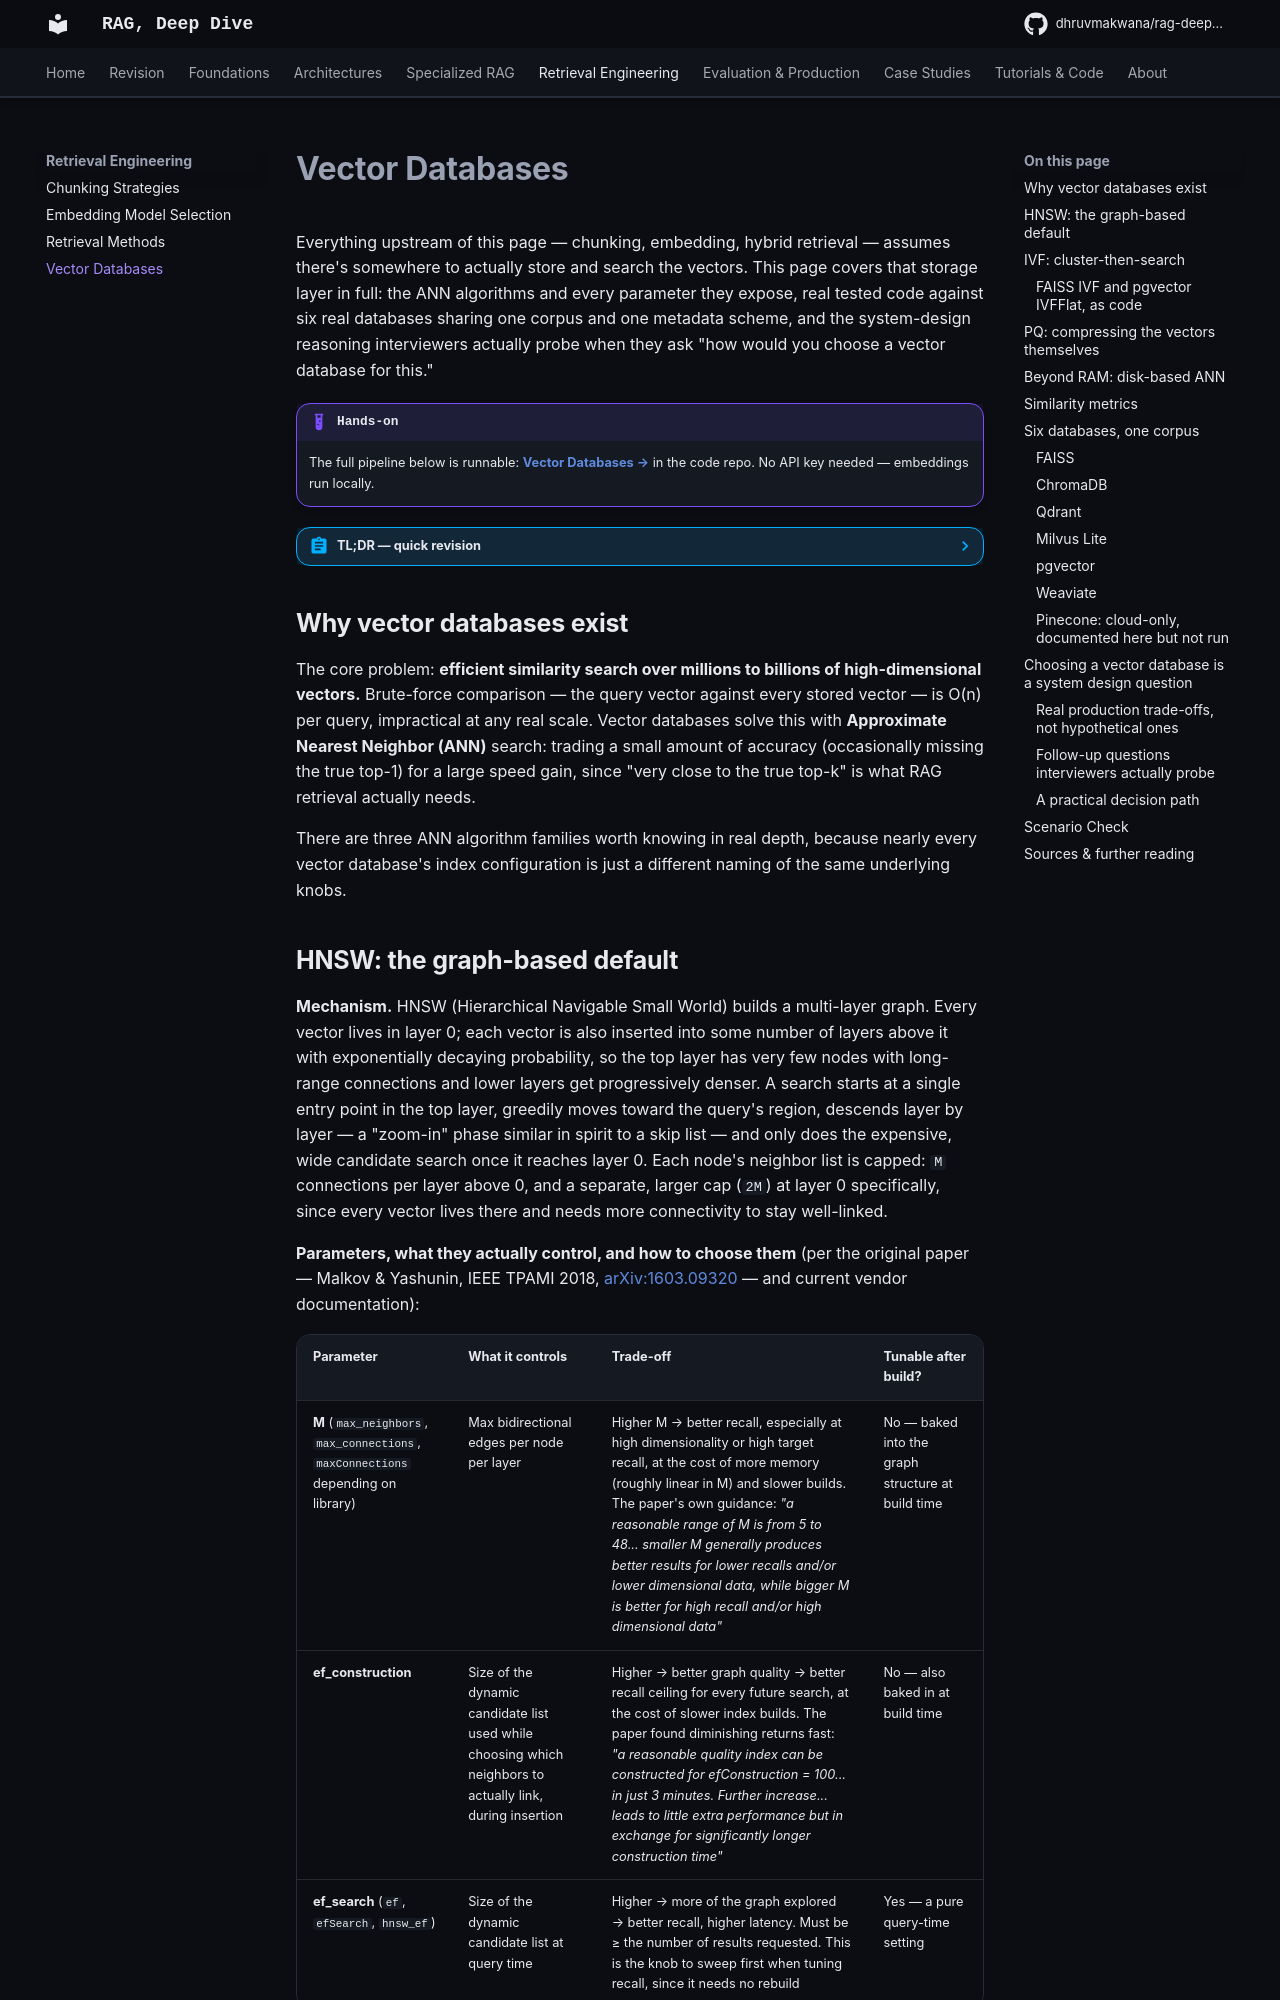

repository: DhruvMakwana/rag-deep-dive · page: vector-databases/index.html · generator: mkdocs

# Vector Databases

Everything upstream of this page — chunking, embedding, hybrid retrieval — assumes there's somewhere to actually store and search the vectors. This page covers that storage layer in full: the ANN algorithms and every parameter they expose, real tested code against six real databases sharing one corpus and one metadata scheme, and the system-design reasoning interviewers actually probe when they ask "how would you choose a vector database for this."

!!! example "Hands-on"
    The full pipeline below is runnable: [**Vector Databases →**](https://github.com/DhruvMakwana/rag-cookbook/tree/main/vector-databases) in the code repo. No API key needed — embeddings run locally.

??? abstract "TL;DR — quick revision"
    - **The core problem is approximate, not exact, nearest-neighbor search**, and there are exactly three algorithm families worth knowing in depth: HNSW (graph-based, the default), IVF (cluster-based, needs training), and PQ (compresses the vectors themselves, usually paired with IVF)
    - **Every tunable parameter trades off recall against speed, memory, or build time** — `M`/`ef_construction`/`ef_search` for HNSW, `nlist`/`nprobe` for IVF, `m`/`nbits` for PQ — this page explains what each one literally does, with real current defaults from each database's own source or docs
    - **Six real databases, same corpus, same metadata, both HNSW and IVF shown as runnable code** — FAISS, ChromaDB, Qdrant, Milvus Lite, pgvector, and Weaviate, all indexed and queried against the same chunked PDF with each chunk's real page number as metadata
    - **Choosing a vector database is a system design question**, not a feature-comparison exercise — the standard senior-level answer starts with "do you need one at all," reasons through a recall/latency/memory triangle (plus quantization as a fourth lever), and only escalates to a dedicated store once a concrete constraint demands it

## Why vector databases exist

The core problem: **efficient similarity search over millions to billions of high-dimensional vectors.** Brute-force comparison — the query vector against every stored vector — is O(n) per query, impractical at any real scale. Vector databases solve this with **Approximate Nearest Neighbor (ANN)** search: trading a small amount of accuracy (occasionally missing the true top-1) for a large speed gain, since "very close to the true top-k" is what RAG retrieval actually needs.

There are three ANN algorithm families worth knowing in real depth, because nearly every vector database's index configuration is just a different naming of the same underlying knobs.
